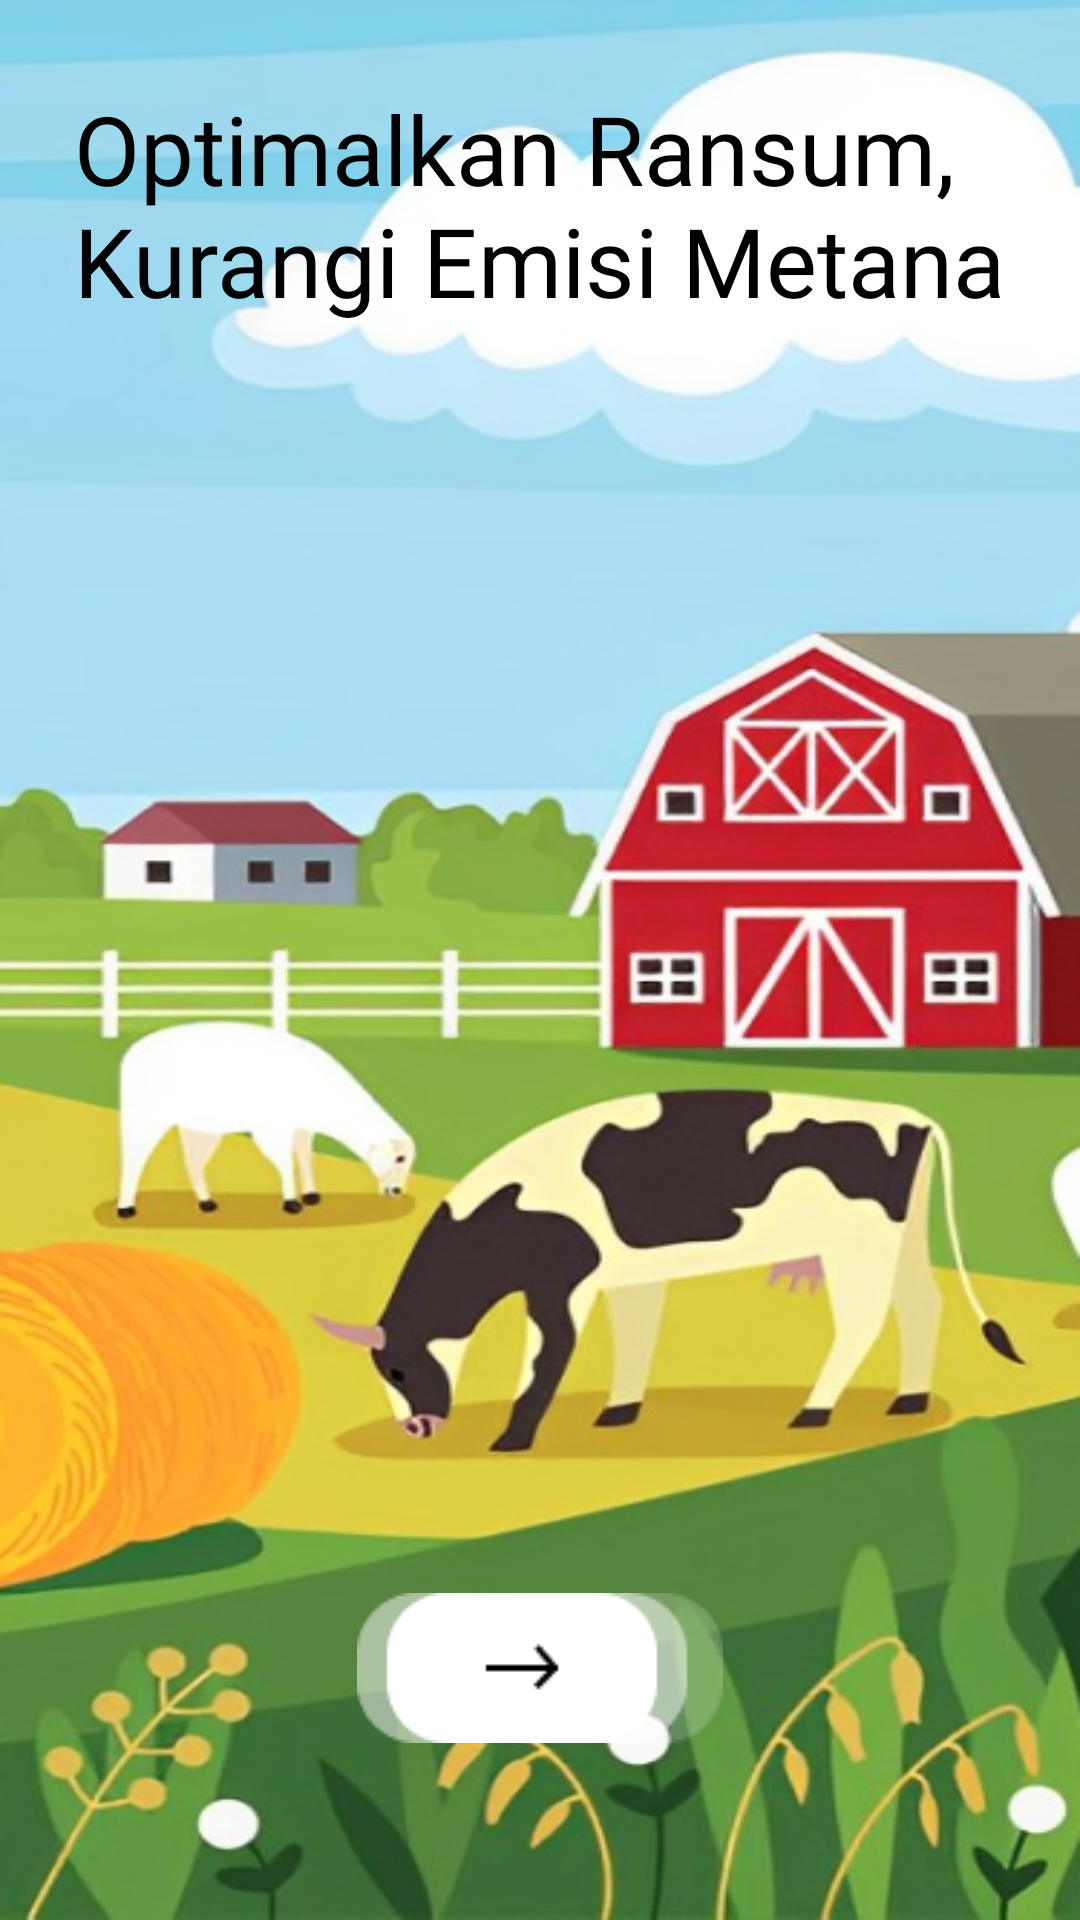

Layout XML and referenced resources for this Android screen:
<!-- AndroidManifest.xml: application theme Theme.MyApplication -->
<!-- res/layout/activity_main.xml -->
<?xml version="1.0" encoding="utf-8"?>
<androidx.constraintlayout.widget.ConstraintLayout xmlns:android="http://schemas.android.com/apk/res/android"
    xmlns:app="http://schemas.android.com/apk/res-auto"
    xmlns:tools="http://schemas.android.com/tools"
    android:id="@+id/main"
    android:layout_width="match_parent"
    android:layout_height="match_parent"
    tools:context=".MainActivity">

    <ImageView
        android:id="@+id/myImageView"
        android:layout_width="match_parent"
        android:layout_height="match_parent"
        android:layout_marginTop="0dp"
        android:contentDescription="@string/index_content_description"
        android:src="@drawable/index"
        app:layout_constraintEnd_toEndOf="parent"
        app:layout_constraintStart_toStartOf="parent"
        app:layout_constraintTop_toTopOf="parent"
        android:scaleType="fitXY"
        android:adjustViewBounds="true"/>

    <TextView
        android:layout_width="wrap_content"
        android:layout_height="wrap_content"
        app:layout_constraintTop_toTopOf="parent"
        android:text="@string/judul_index"
        android:textSize="32sp"
        android:fontFamily="@font/nunitobold"
        app:layout_constraintStart_toStartOf="parent"
        app:layout_constraintEnd_toEndOf="parent"
        app:layout_constraintHorizontal_bias="0.5"
        app:layout_constraintBottom_toBottomOf="parent"
        app:layout_constraintVertical_bias="0.05">
    </TextView>

    <ImageButton
        android:id="@+id/myButton"
        android:layout_width="wrap_content"
        android:layout_height="wrap_content"
        android:src="@drawable/index_button"
        android:background="@android:color/transparent"
        android:contentDescription="@string/label_button"
        app:layout_constraintStart_toStartOf="parent"
        app:layout_constraintTop_toTopOf="parent"
        app:layout_constraintBottom_toBottomOf="parent"
        app:layout_constraintEnd_toEndOf="parent"
        app:layout_constraintHorizontal_bias="0.5"
        app:layout_constraintVertical_bias="0.9"
        />
</androidx.constraintlayout.widget.ConstraintLayout>
<!-- resources referenced by this layout -->
<resources>
  <!-- drawable index: png bitmap (drawable, 330009 bytes) -->
  <!-- drawable index_button: png bitmap (drawable, 1312 bytes) -->
  <string name="index_content_description">Index</string>
  <string name="judul_index">Optimalkan Ransum,\nKurangi Emisi Metana</string>
  <string name="label_button">label_button</string>
</resources>
